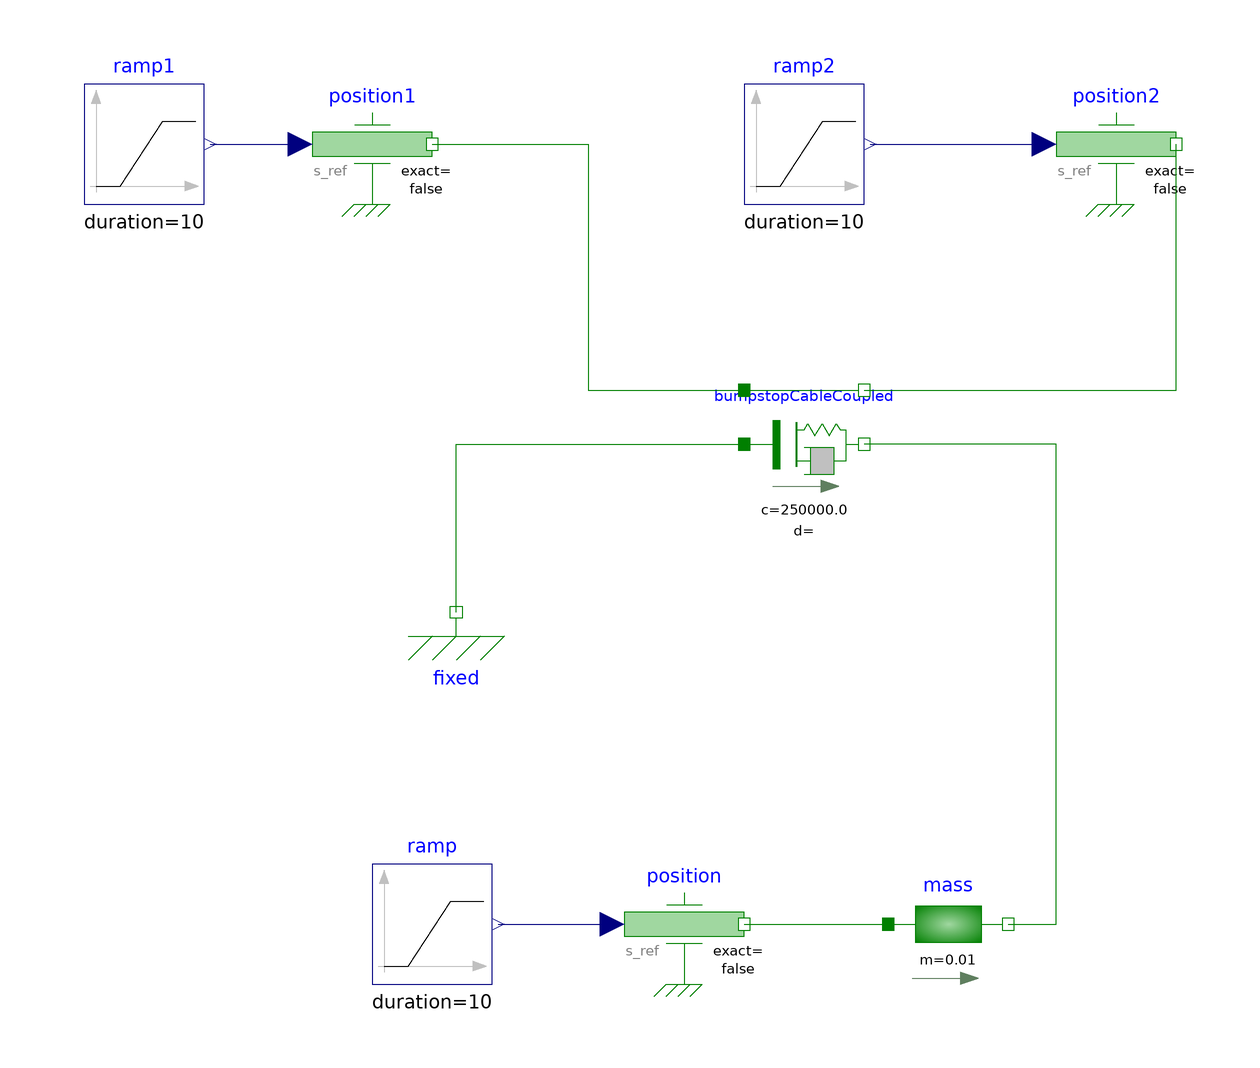

The component connection diagram of the Modelica model below, drawn from its own Placement and Line annotations.

model CableDecoupledTest
  Modelica.Blocks.Sources.Ramp ramp(height=2, duration=10)
                                    annotation (Placement(transformation(extent={{-48,-82},{-28,-62}})));
  Modelica.Mechanics.Translational.Components.Mass mass(m=0.01)
                                                        annotation (Placement(transformation(extent={{38,-82},{58,-62}})));
  CableDecoupled bumpstopCableCoupled annotation (Placement(transformation(extent={{14,-2},{34,18}})));
  Modelica.Mechanics.Translational.Sources.Position position annotation (Placement(transformation(extent={{-6,-82},{14,-62}})));
  Modelica.Mechanics.Translational.Components.Fixed fixed annotation (Placement(transformation(extent={{-44,-30},{-24,-10}})));
  Modelica.Blocks.Sources.Ramp ramp1(height=10, duration=10)
                                    annotation (Placement(transformation(extent={{-96,48},{-76,68}})));
  Modelica.Mechanics.Translational.Sources.Position position1(v(fixed=true))
                                                             annotation (Placement(transformation(extent={{-58,48},{-38,68}})));
  Modelica.Blocks.Sources.Ramp ramp2(
    height=10,
    duration=10,
    offset=1)                       annotation (Placement(transformation(extent={{14,48},{34,68}})));
  Modelica.Mechanics.Translational.Sources.Position position2(v(fixed=true))
                                                             annotation (Placement(transformation(extent={{66,48},{86,68}})));
equation
  connect(ramp.y, position.s_ref) annotation (Line(points={{-27,-72},{-8,-72}},
                                                                             color={0,0,127}));
  connect(position.flange, mass.flange_a) annotation (Line(points={{14,-72},{38,-72}},
                                                                                     color={0,127,0}));
  connect(ramp1.y, position1.s_ref) annotation (Line(points={{-75,58},{-68.5,58},{-68.5,58},{-60,58}}, color={0,0,127}));
  connect(position1.flange, bumpstopCableCoupled.flangeCable_a) annotation (Line(points={{-38,58},{-12,58},{-12,17},{14,17}}, color={0,127,0}));
  connect(ramp2.y, position2.s_ref) annotation (Line(points={{35,58},{64,58}}, color={0,0,127}));
  connect(bumpstopCableCoupled.flangeCable_b, position2.flange) annotation (Line(points={{34,17},{86,17},{86,58}}, color={0,127,0}));
  connect(fixed.flange, bumpstopCableCoupled.flange_a) annotation (Line(points={{-34,-20},{-34,8},{14,8}}, color={0,127,0}));
  connect(mass.flange_b, bumpstopCableCoupled.flange_b) annotation (Line(points={{58,-72},{66,-72},{66,8},{34,8}}, color={0,127,0}));
  annotation (Icon(coordinateSystem(preserveAspectRatio=false)), Diagram(coordinateSystem(preserveAspectRatio=false)));
end CableDecoupledTest;